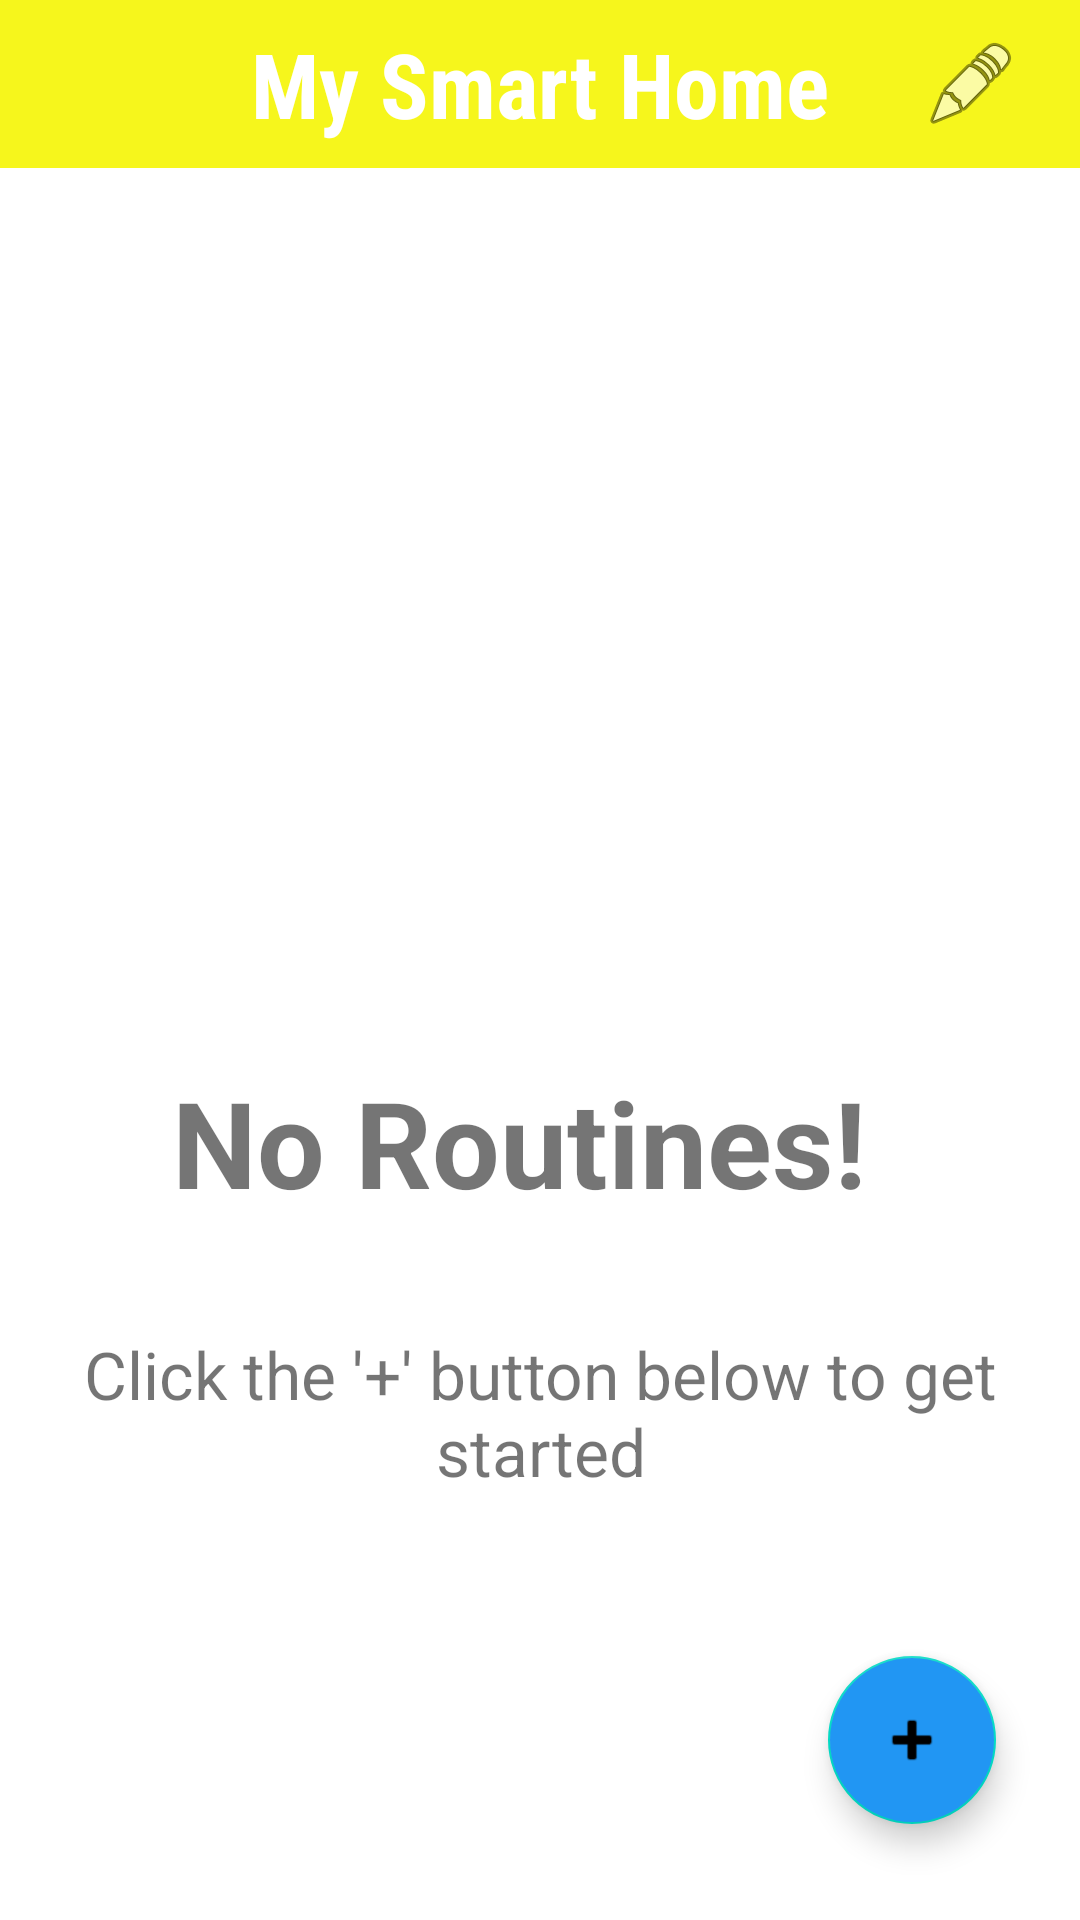

This screen was rendered from an Android layout file. Write that file and the resources it references.
<!-- AndroidManifest.xml: application theme Theme.SmartHomeReal -->
<!-- res/layout/fragment_routines.xml -->
<?xml version="1.0" encoding="utf-8"?>
<androidx.constraintlayout.widget.ConstraintLayout xmlns:android="http://schemas.android.com/apk/res/android"
    xmlns:tools="http://schemas.android.com/tools"
    android:layout_width="match_parent"
    android:layout_height="match_parent"
    xmlns:app="http://schemas.android.com/apk/res-auto"
    tools:context=".Fragments.RoutinesFragment">


    <com.google.android.material.appbar.AppBarLayout
        android:id="@+id/appBarLayout2"
        android:layout_width="match_parent"
        android:layout_height="wrap_content"
        app:layout_constraintEnd_toEndOf="parent"
        app:layout_constraintStart_toStartOf="parent"
        app:layout_constraintTop_toTopOf="parent">

        <androidx.appcompat.widget.Toolbar
            android:id="@+id/toolbar2"
            android:layout_width="match_parent"
            android:layout_height="wrap_content"
            android:background="#F6F61C"
            app:layout_constraintBottom_toTopOf="@+id/imageView"
            app:layout_constraintEnd_toEndOf="parent"
            app:layout_constraintHorizontal_bias="0.0"
            app:layout_constraintStart_toStartOf="parent"
            app:layout_constraintTop_toTopOf="parent"
            app:layout_constraintVertical_bias="0.0">


            <TextView
                android:id="@+id/textView7"
                android:layout_width="wrap_content"
                android:layout_height="wrap_content"
                android:fontFamily="sans-serif-condensed"
                android:text="My Smart Home"
                android:layout_gravity="center"
                android:textColor="@color/white"
                android:textSize="30sp"
                android:textStyle="bold"
                app:layout_constraintBottom_toBottomOf="@+id/toolbar2"
                app:layout_constraintEnd_toEndOf="@+id/toolbar2"
                app:layout_constraintStart_toStartOf="parent" />

            <ImageButton
                android:id="@+id/imageButton2"
                android:layout_width="53dp"
                android:layout_height="53dp"
                android:layout_marginRight="10dp"
                android:layout_gravity="right"
                android:background="#F6F61C"
                android:contentDescription="gg"
                android:outlineAmbientShadowColor="@color/black"
                android:src="@android:drawable/ic_menu_edit"
                app:layout_constraintBottom_toBottomOf="@+id/appBarLayout2"
                app:layout_constraintEnd_toEndOf="@+id/appBarLayout2"
                app:layout_constraintHorizontal_bias="0.955"
                app:layout_constraintStart_toStartOf="@+id/appBarLayout2"
                app:layout_constraintTop_toTopOf="@+id/appBarLayout2"
                app:layout_constraintVertical_bias="1.0" />

        </androidx.appcompat.widget.Toolbar>
    </com.google.android.material.appbar.AppBarLayout>



    <com.google.android.material.floatingactionbutton.FloatingActionButton
        android:id="@+id/floatingActionButton2"
        android:layout_width="wrap_content"
        android:layout_height="wrap_content"
        android:layout_alignParentEnd="true"
        android:layout_alignParentBottom="true"
        android:layout_marginEnd="28dp"
        android:layout_marginBottom="32dp"
        android:backgroundTint="#2196F3"
        android:clickable="true"
        android:contentDescription="y"
        android:src="@android:drawable/ic_input_add"
        app:layout_constraintBottom_toBottomOf="parent"
        app:layout_constraintEnd_toEndOf="parent" />

    <ImageView
        android:id="@+id/imageView2"
        android:layout_width="138dp"
        android:layout_height="127dp"
        android:src="@drawable/ic_restore_routines"
        app:layout_constraintBottom_toBottomOf="parent"
        app:layout_constraintEnd_toEndOf="parent"
        app:layout_constraintHorizontal_bias="0.497"
        app:layout_constraintStart_toStartOf="parent"
        app:layout_constraintTop_toTopOf="parent"
        app:layout_constraintVertical_bias="0.388" />

    <TextView
        android:id="@+id/textView8"
        android:layout_width="wrap_content"
        android:layout_height="wrap_content"
        android:layout_marginTop="28dp"
        android:textSize="40sp"
        android:gravity="center"
        android:textStyle="bold"
        android:text="No Routines!"
        app:layout_constraintEnd_toEndOf="parent"
        app:layout_constraintHorizontal_bias="0.446"
        app:layout_constraintStart_toStartOf="parent"
        app:layout_constraintTop_toBottomOf="@+id/imageView2" />

    <TextView
        android:id="@+id/textView10"
        android:layout_width="wrap_content"
        android:layout_height="wrap_content"
        android:layout_marginTop="36dp"
        android:gravity="center"
        android:textSize= "22sp"
        android:text="Click the '+' button below to get started"
        app:layout_constraintBottom_toBottomOf="parent"
        app:layout_constraintEnd_toEndOf="parent"
        app:layout_constraintHorizontal_bias="0.421"
        app:layout_constraintStart_toStartOf="parent"
        app:layout_constraintTop_toBottomOf="@+id/textView8"
        app:layout_constraintVertical_bias="0.0" />

</androidx.constraintlayout.widget.ConstraintLayout>
<!-- resources referenced by this layout -->
<resources>
  <style name="Theme.SmartHomeReal" parent="Theme.MaterialComponents.DayNight.NoActionBar">
          
          <item name="colorPrimary">#FFEB3B</item>
          <item name="colorPrimaryVariant">#FFEB3B</item>
          <item name="colorOnPrimary">@color/white</item>
          
          <item name="colorSecondary">@color/teal_200</item>
          <item name="colorSecondaryVariant">@color/teal_700</item>
          <item name="colorOnSecondary">@color/black</item>
          
          <item name="android:statusBarColor">?attr/colorPrimaryVariant</item>
          
      </style>
  <!-- not gathered from this repository: default colours our renderer supplied (Android Studio template values) -->
  <color name="teal_200">#FF03DAC5</color>
  <color name="teal_700">#FF018786</color>
  <color name="black">#FF000000</color>
  <color name="white">#FFFFFFFF</color>
</resources>
